Run: headless pygame with SDL's dummy video driver; simulated clock (each Clock.tick advances the game by its frame time, no real sleeping); random seed 0; keys injected as events and as key.get_pressed() state; no mouse input.
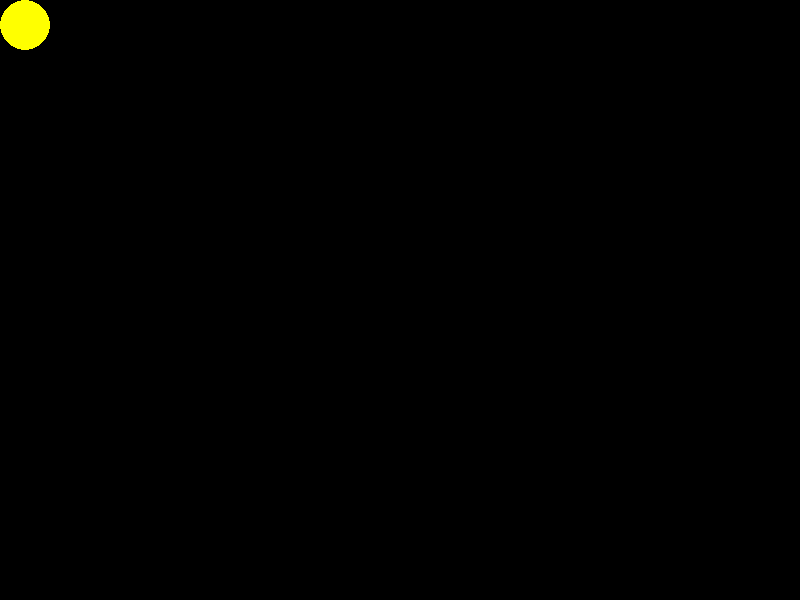
Frame 1 of 4 · flips 1–60 · no input
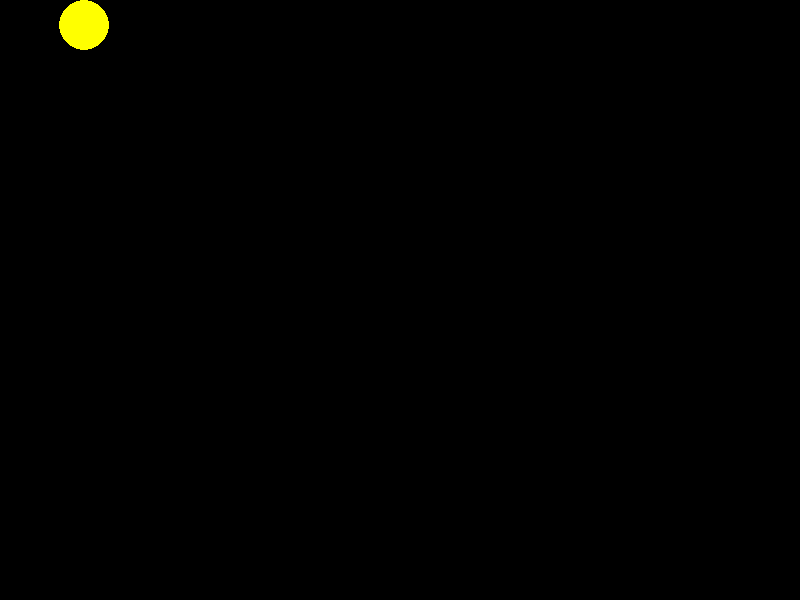
Frame 2 of 4 · flips 61–180 · tapped SPACE, RETURN · held RIGHT (→), D
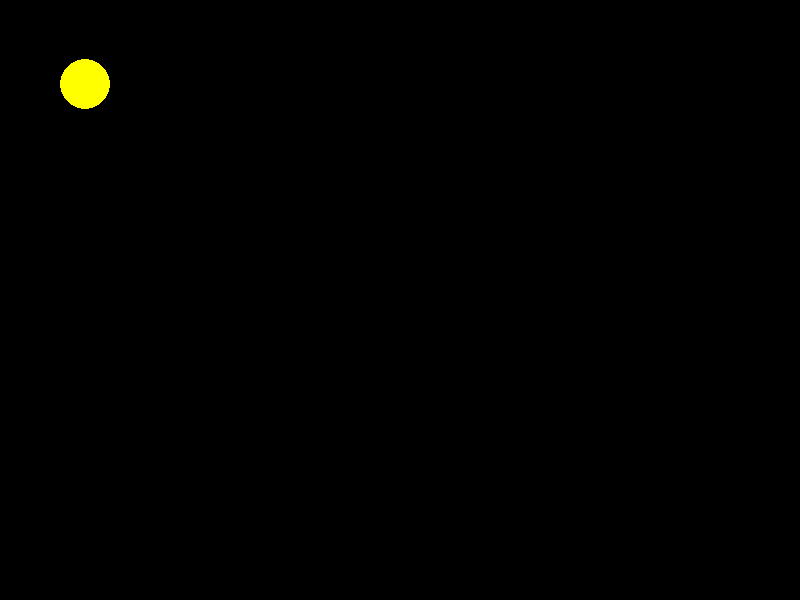
Frame 3 of 4 · flips 181–300 · held DOWN (↓), S
Frame 4 of 4 · flips 301–420 · held LEFT (←), A, UP (↑), W · screen same as frame 1, image omitted

The pygame program that drew these frames:

import pygame

pygame.init()


altura = 600
largura = 800
tela = pygame.display.set_mode((largura, altura), 0)

x = 25
y = 25

velocidadeX = 0.5
velocidadeY = 0.5

while True:

    tecla = pygame.key.get_pressed()
    tela.fill((0, 0, 0, 0))
    pygame.draw.circle(tela, (255, 255, 0), (x, y), 25, width=0)

    if tecla[ord("w")] == 1:
        y -= velocidadeY
    
    if tecla[ord("a")] == 1:
        x -= velocidadeX

    if tecla[ord("d")] == 1:
        x += velocidadeX

    if tecla[ord("s")] == 1:
        y += velocidadeX

    if x > largura:
        x = 25
    
    elif x < 0:
        x = largura

    if y > altura:
        y = 25
    
    if y < 0:
        y = altura


    pygame.display.update()

    for evento in pygame.event.get():
        if evento.type == pygame.QUIT:
            exit()
